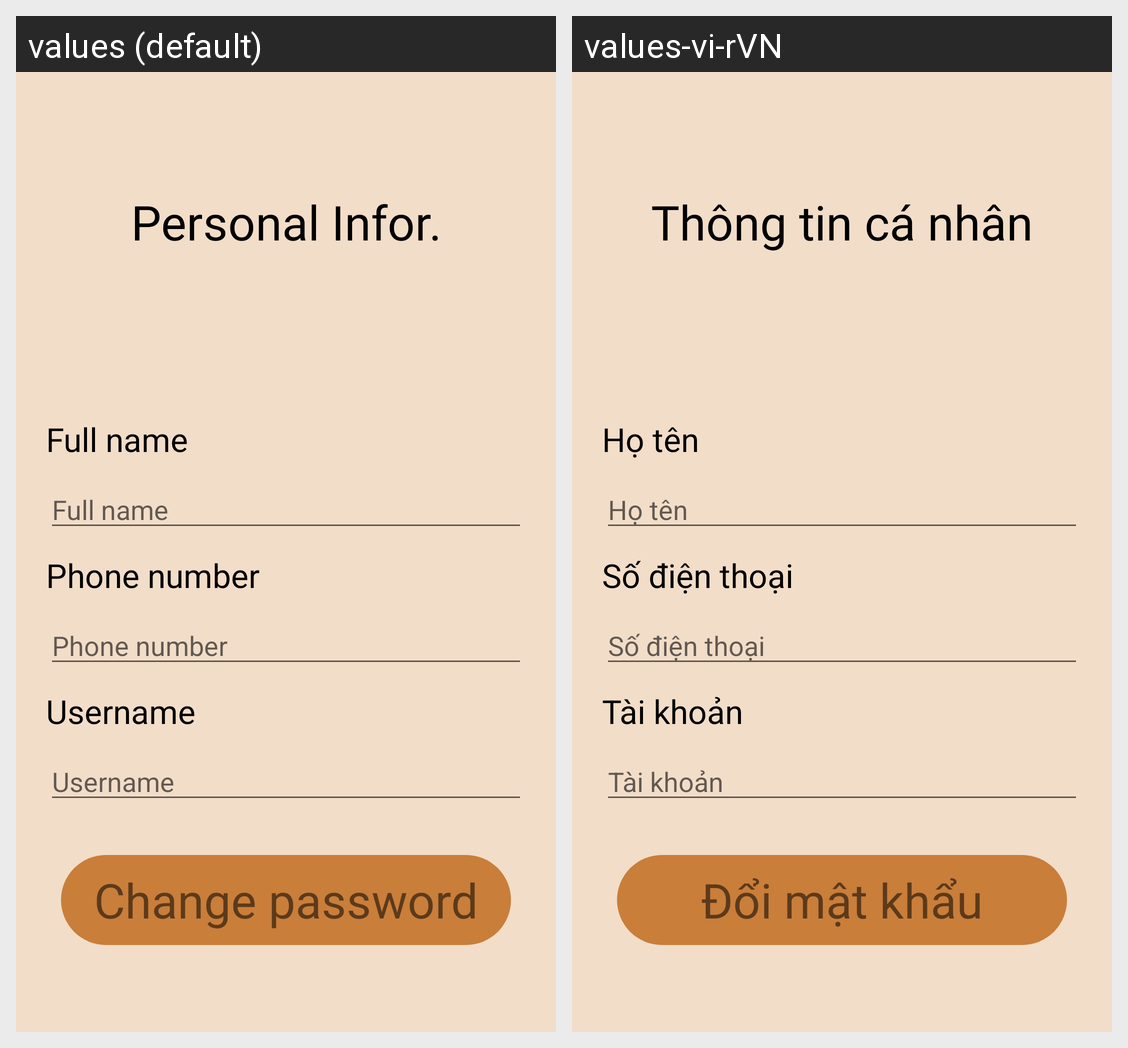

Translations of the strings shown on this Android screen, per locale in the grid:
Android screen res/layout/activity_thong_tin_ca_nhan.xml rendered under 2 locales, left to right: values (default), values-vi-rVN. Device: Nexus 5 (rendered at 1080×1920; each locale shown at half size, 540×960, under a caption strip naming it); theme Theme.AppCompat.Light.NoActionBar.
Strings drawn on this screen, with the default value and each locale's value (text and hints the layout hard-codes, and strings that could not be matched under every locale, appear in the picture but are not listed):

personal_info
  values: Personal Infor.
  values-vi-rVN: Thông tin cá nhân

name
  values: Full name
  values-vi-rVN: Họ tên

phone
  values: Phone number
  values-vi-rVN: Số điện thoại

username
  values: Username
  values-vi-rVN: Tài khoản

change_pass
  values: Change password
  values-vi-rVN: Đổi mật khẩu
